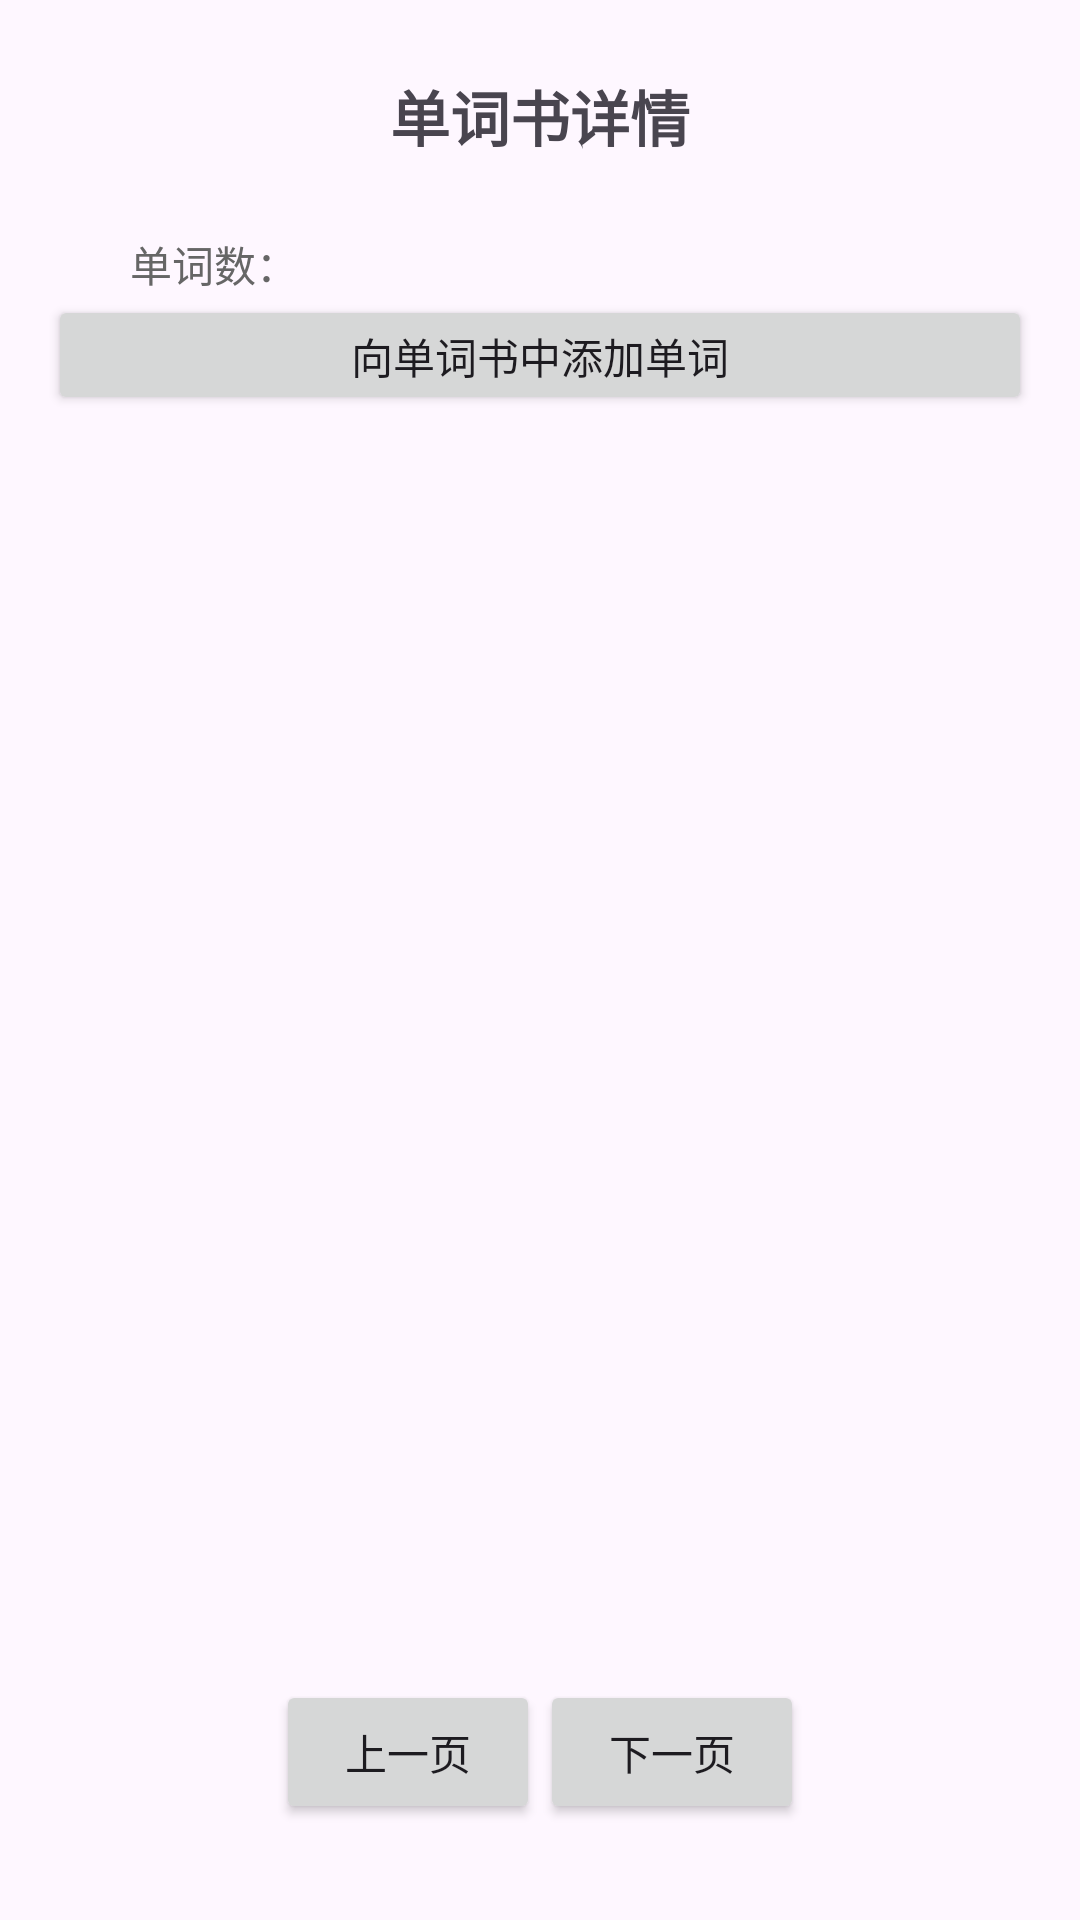

Here is an Android app screen rendered from its layout file. Give the layout XML and the strings, colors and styles it references.
<!-- AndroidManifest.xml: application theme Theme.FenglishAndroid -->
<!-- res/layout/activity_vocabulary_book_detail.xml -->
<?xml version="1.0" encoding="utf-8"?>
<androidx.constraintlayout.widget.ConstraintLayout xmlns:android="http://schemas.android.com/apk/res/android"
    xmlns:app="http://schemas.android.com/apk/res-auto"
    android:layout_width="match_parent"
    android:layout_height="match_parent"
    android:padding="16dp">

    
    <ImageView
        android:id="@+id/iv_back"
        android:layout_width="wrap_content"
        android:layout_height="wrap_content"
        android:src="@drawable/ic_arrow_left"
        android:contentDescription="返回"
        android:clickable="true"
        android:focusable="true"
        app:layout_constraintTop_toTopOf="parent"
        app:layout_constraintStart_toStartOf="parent"
        android:layout_marginBottom="20dp"/>

    
    <TextView
        android:id="@+id/tv_title"
        android:layout_width="wrap_content"
        android:layout_height="wrap_content"
        android:text="单词书详情"
        android:textSize="20sp"
        android:textStyle="bold"
        app:layout_constraintTop_toTopOf="parent"
        app:layout_constraintStart_toStartOf="parent"
        app:layout_constraintEnd_toEndOf="parent"
        android:layout_marginTop="8dp"
        android:layout_marginBottom="24dp"/>

    
    <TextView
        android:id="@+id/tv_book_name"
        android:layout_width="0dp"
        android:layout_height="wrap_content"
        android:textSize="18sp"
        android:textStyle="bold"
        app:layout_constraintTop_toBottomOf="@+id/tv_title"
        app:layout_constraintStart_toStartOf="parent"
        app:layout_constraintEnd_toEndOf="parent"
        android:layout_marginBottom="8dp"/>

    
    <LinearLayout
        android:id="@+id/ll_info"
        android:layout_width="match_parent"
        android:layout_height="wrap_content"
        android:orientation="horizontal"
        app:layout_constraintTop_toBottomOf="@+id/tv_book_name"
        app:layout_constraintStart_toStartOf="parent"
        app:layout_constraintEnd_toEndOf="parent"
        android:layout_marginBottom="16dp">

        <TextView
            android:id="@+id/tv_publish_time"
            android:layout_width="wrap_content"
            android:layout_height="wrap_content"
            android:textSize="14sp"
            android:textColor="#666666"
            android:layout_marginRight="24dp"/>

        <TextView
            android:layout_width="wrap_content"
            android:layout_height="wrap_content"
            android:textSize="14sp"
            android:textColor="#666666"
            android:text=" 单词数："/>

        <TextView
            android:id="@+id/tv_word_count"
            android:layout_width="wrap_content"
            android:layout_height="wrap_content"
            android:textSize="14sp"
            android:textColor="#666666"/>
    </LinearLayout>

    
    <Button
        android:id="@+id/btn_add_word"
        android:layout_width="0dp"
        android:layout_height="40dp"
        android:text="向单词书中添加单词"
        app:layout_constraintTop_toBottomOf="@+id/ll_info"
        app:layout_constraintStart_toStartOf="parent"
        app:layout_constraintEnd_toEndOf="parent"
        android:layout_marginBottom="16dp"/>

    
    <LinearLayout
        android:id="@+id/ll_pagination"
        android:layout_width="match_parent"
        android:layout_height="wrap_content"
        android:layout_margin="16dp"
        android:gravity="center"
        android:orientation="horizontal"
        android:spacing="16dp"
        app:layout_constraintBottom_toBottomOf="parent"
        app:layout_constraintStart_toStartOf="parent"
        app:layout_constraintEnd_toEndOf="parent">

        <Button
            android:id="@+id/btn_prev_page"
            android:layout_width="wrap_content"
            android:layout_height="wrap_content"
            android:text="上一页" />

        <TextView
            android:id="@+id/tv_page_info"
            android:layout_width="wrap_content"
            android:layout_height="wrap_content"
            android:textSize="14sp" />

        <Button
            android:id="@+id/btn_next_page"
            android:layout_width="wrap_content"
            android:layout_height="wrap_content"
            android:text="下一页" />
    </LinearLayout>

    
    <androidx.recyclerview.widget.RecyclerView
        android:id="@+id/rv_words"
        android:layout_width="0dp"
        android:layout_height="0dp"
        app:layout_constraintTop_toBottomOf="@+id/btn_add_word"
        app:layout_constraintBottom_toTopOf="@+id/ll_pagination"
        app:layout_constraintStart_toStartOf="parent"
        app:layout_constraintEnd_toEndOf="parent"
        android:layout_marginTop="8dp"
        android:layout_marginBottom="8dp"/>

    
    <ProgressBar
        android:id="@+id/progress_bar"
        android:layout_width="wrap_content"
        android:layout_height="wrap_content"
        app:layout_constraintTop_toTopOf="@+id/rv_words"
        app:layout_constraintBottom_toBottomOf="@+id/rv_words"
        app:layout_constraintStart_toStartOf="@+id/rv_words"
        app:layout_constraintEnd_toEndOf="@+id/rv_words"
        android:visibility="gone"/>

</androidx.constraintlayout.widget.ConstraintLayout>
<!-- resources referenced by this layout -->
<resources>
  <style name="Theme.FenglishAndroid" parent="Base.Theme.FenglishAndroid" />
  <style name="Base.Theme.FenglishAndroid" parent="Theme.Material3.DayNight.NoActionBar">
          
          
  
  
      </style>
</resources>
